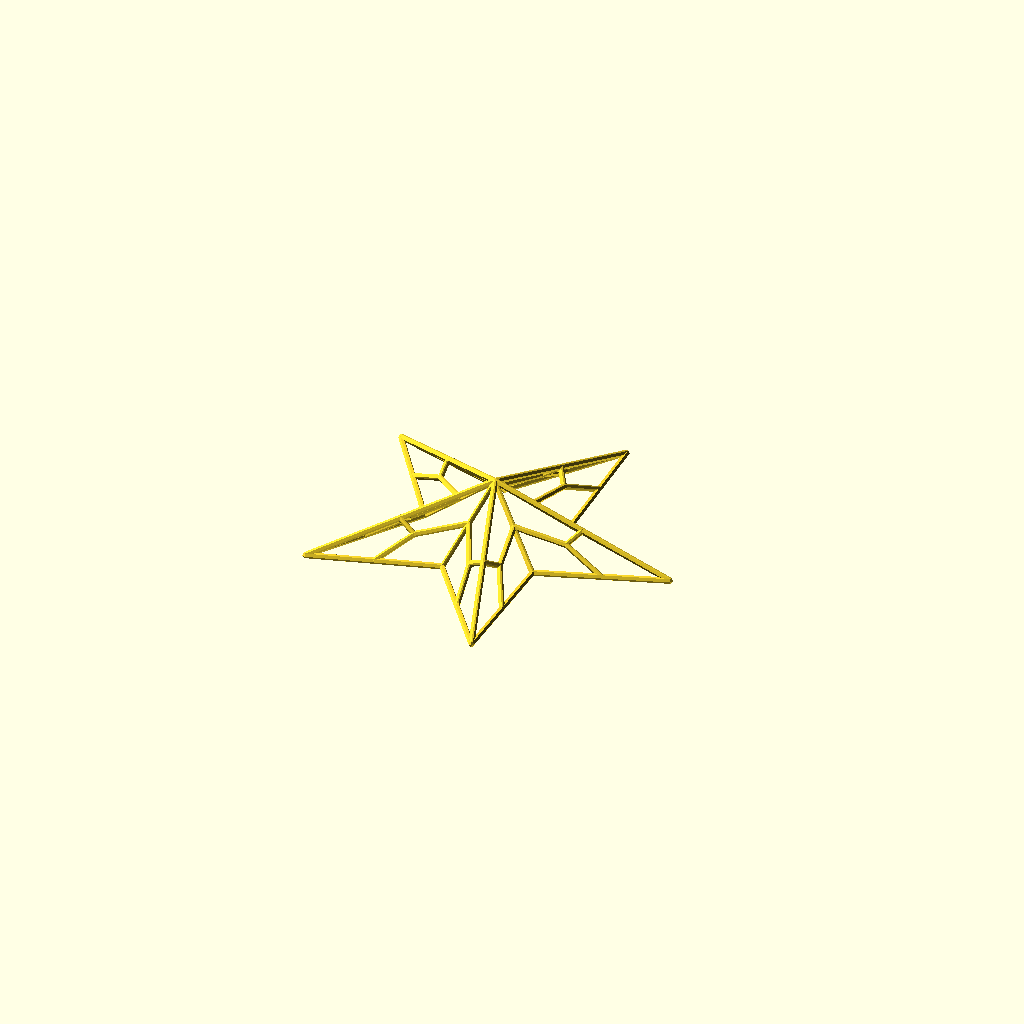
Cell 1: the model at its default parameters.
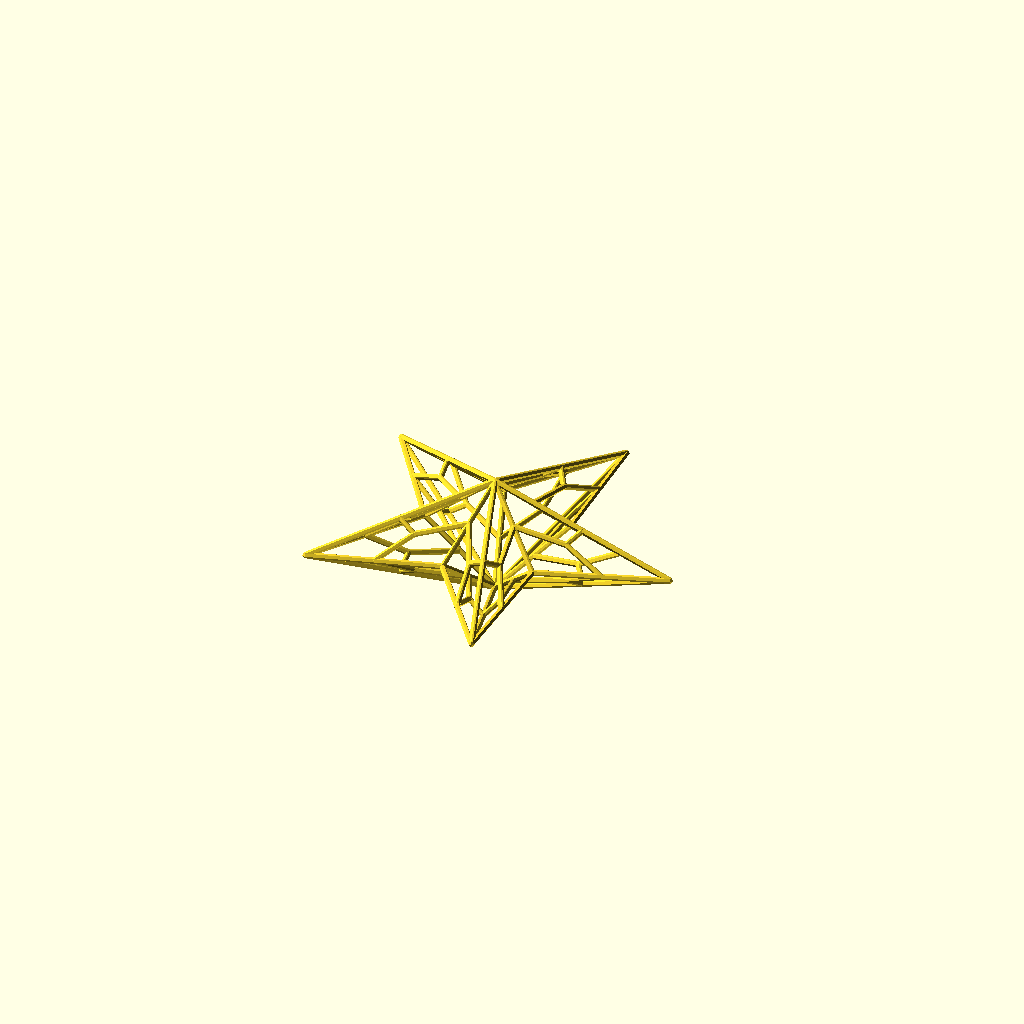
Cell 2: half = false (everything else at default).
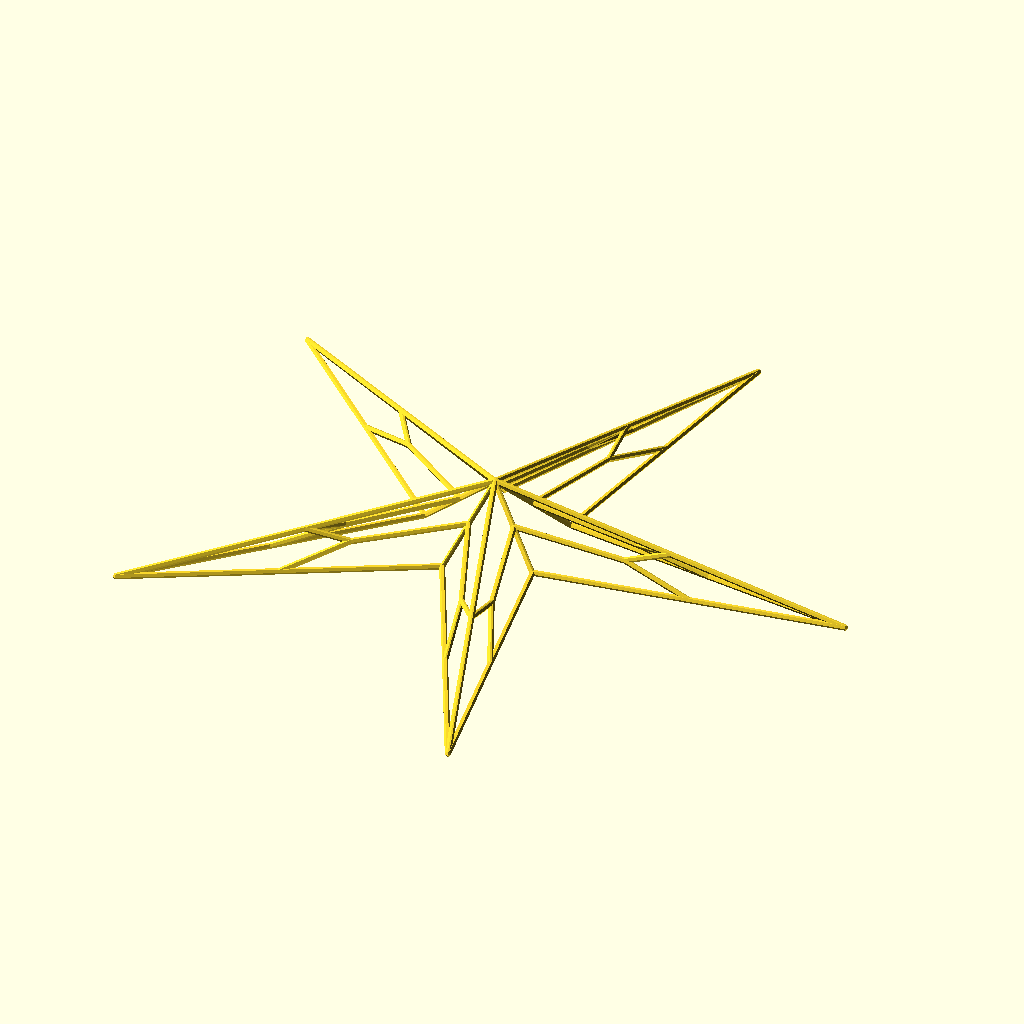
Cell 3: the same model with r1 = 60.
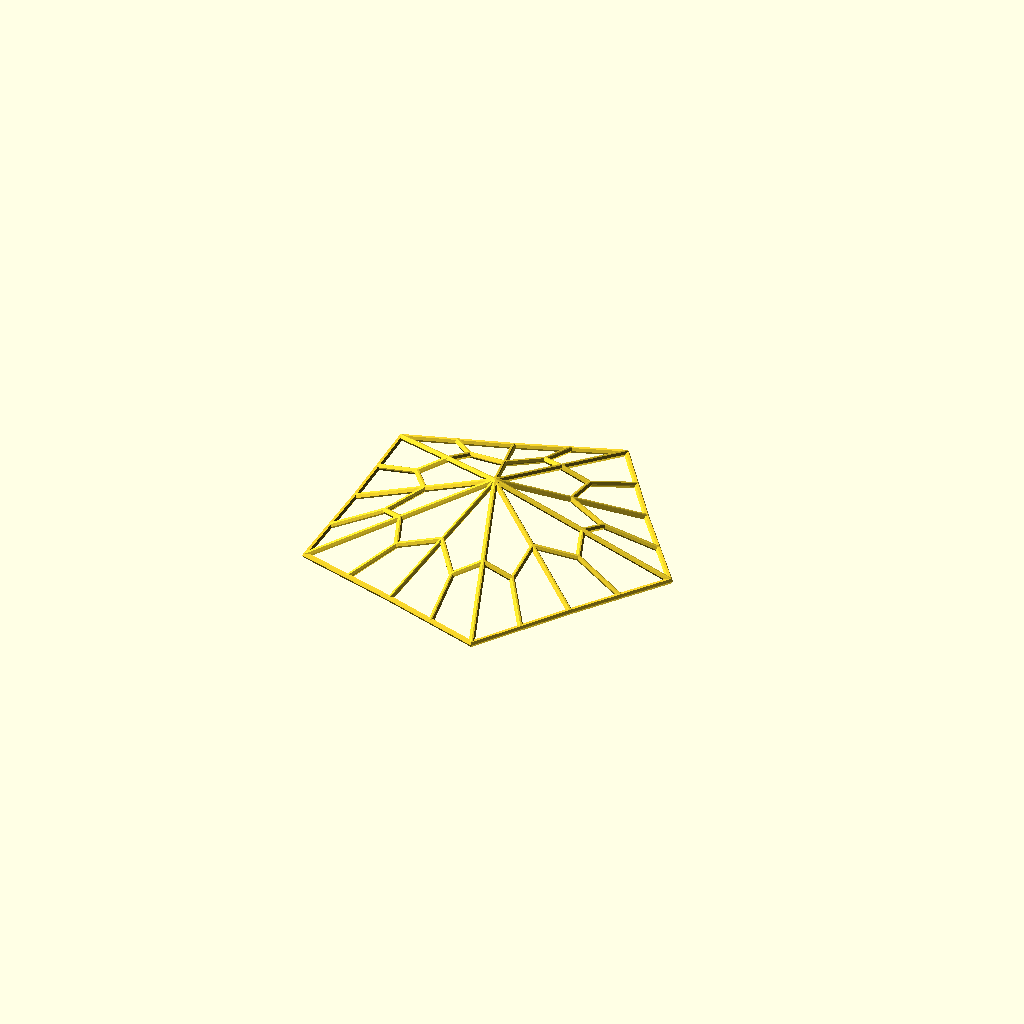
Cell 4 — r2 set to 24, the other parameters unchanged.
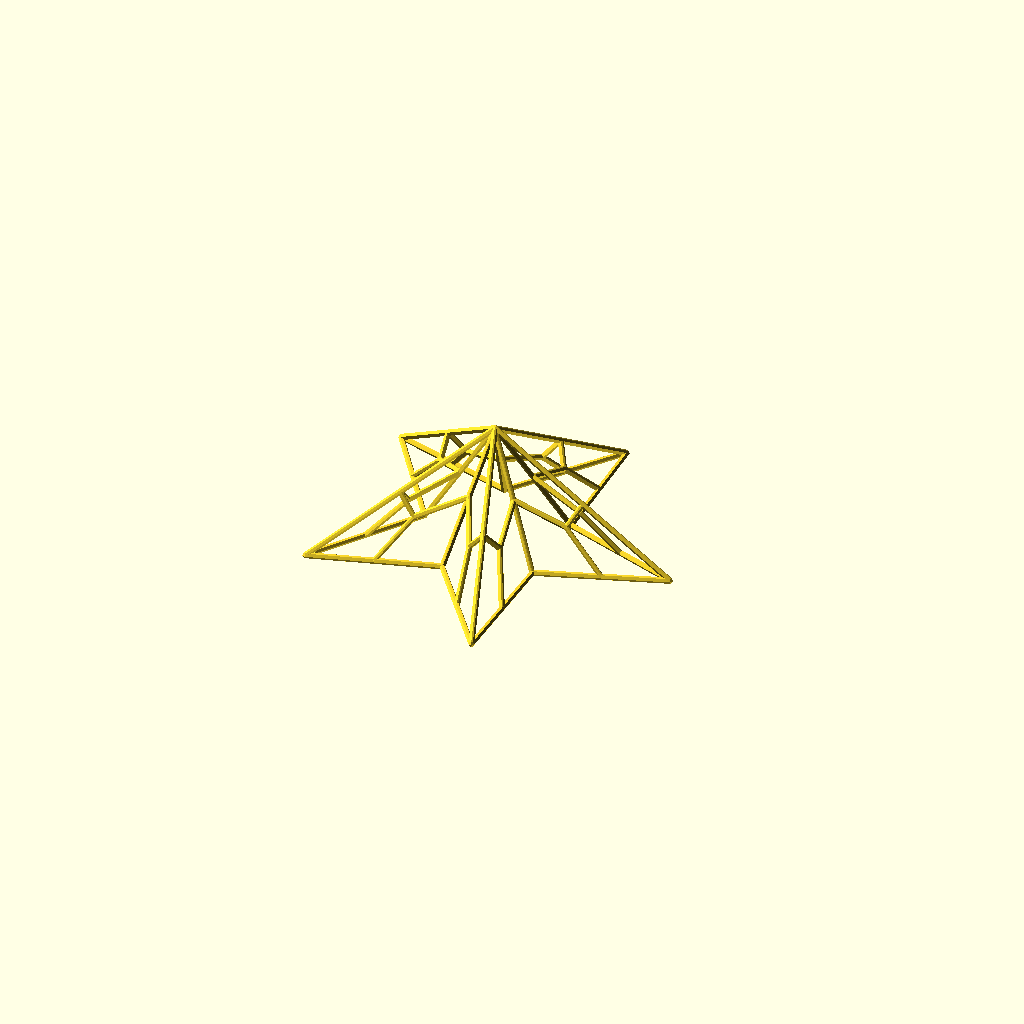
Cell 5: h = 20 (everything else at default).
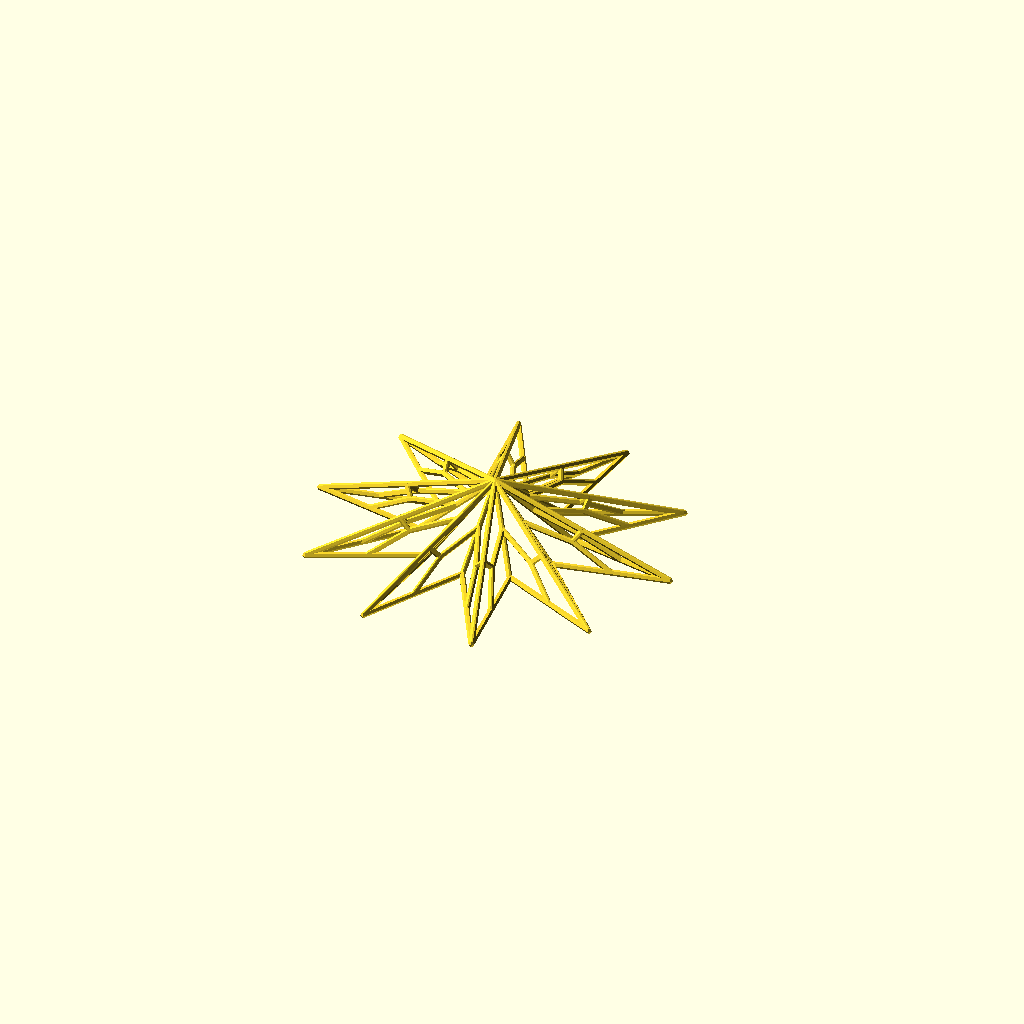
Cell 6: n = 10 (everything else at default).
All cells are drawn from one camera (rotation 55°, 0°, 25°, orthographic, colour scheme Cornfield), so only the parameter changes between them.
Source of the model, examples/hollow_out_starburst.scad:
use <shape_starburst.scad>;
use <hull_polyline3d.scad>;
use <experimental/tri_bisectors.scad>;

r1 = 30;
r2 = 12;
h = 10;
n = 5;
thickness = 1.75;
half = true;

module hollow_out_starburst(r1, r2, h, n, thickness, half = false) {
    star = [for(p = shape_starburst(r1, r2, n)) [p[0], p[1], 0]];
    leng = len(star);
    tris = concat(
        [for(i = [0:leng - 2]) [[0, 0, h], star[i], star[i + 1]]],
        [[[0, 0, h], star[leng - 1], star[0]]]
    );
    
    module half_star() {
        for(tri = tris) {
            hull_polyline3d(concat(tri, [tri[0]]), thickness = thickness);
            for(line = tri_bisectors(tri)) {
                hull_polyline3d(concat(line, [line[0]]), thickness = thickness);
            }
        }    
    }
    
    half_star();
    if(!half) {
        mirror([0, 0, 1]) half_star();
    }
}

hollow_out_starburst(r1, r2, h, n, thickness, half);
Parameter table extracted from the source (name, type, default, range or options):
r1: number, default 30
r2: number, default 12
h: number, default 10
n: number, default 5
thickness: number, default 1.75
half: bool, default true
